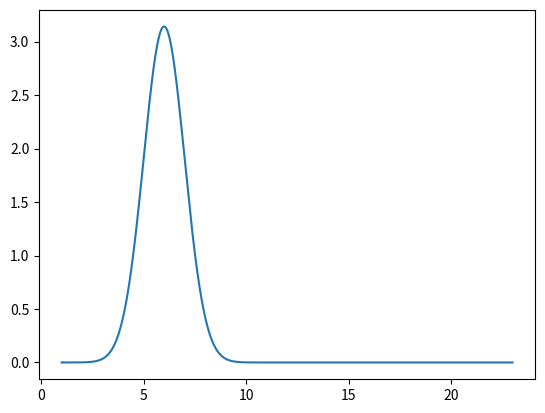

The script that saved this image:
import numpy as np 
##Given the list 𝑑𝑎𝑡𝑎 = [15,18,13,20,20,11,14,99,100,200,201, 0], use 
##NumPy to calculate the mean, median, variance, and standard deviation.

## mean 
list = [15,18,13,20,20,11,14,99,100,200,201,0]
print(np.mean(list,axis=0))

#%%
## median
print (np.median(list,axis=(0)))

#%%
## variance 
print(np.var(list,axis=0))

#%%
## Standard deviation
print(np.std(list,axis=0))

#%%
## Using NumPy and matplotlib, plot a figure of a Gaussian distribution of 
## 𝑚𝑒𝑎𝑛 = 6.0, 𝑠𝑡𝑎𝑛𝑑𝑎𝑟𝑑 𝑑𝑒𝑣𝑖𝑎𝑡𝑖𝑜𝑛 = 1.0, with 𝑠𝑖𝑧𝑒 = 100000 
import matplotlib.pyplot as plt


# Creating a series of data of in range of 1-23.
x = np.linspace(1,23,100000)
def normal_density (x,mean,sd):
    prob_density = (np.pi*sd)*np.exp(-0.5*((x-mean)/sd)**2)
    return prob_density
pdf = normal_density(x, 6, 1)
plt.plot(x,pdf)
    
